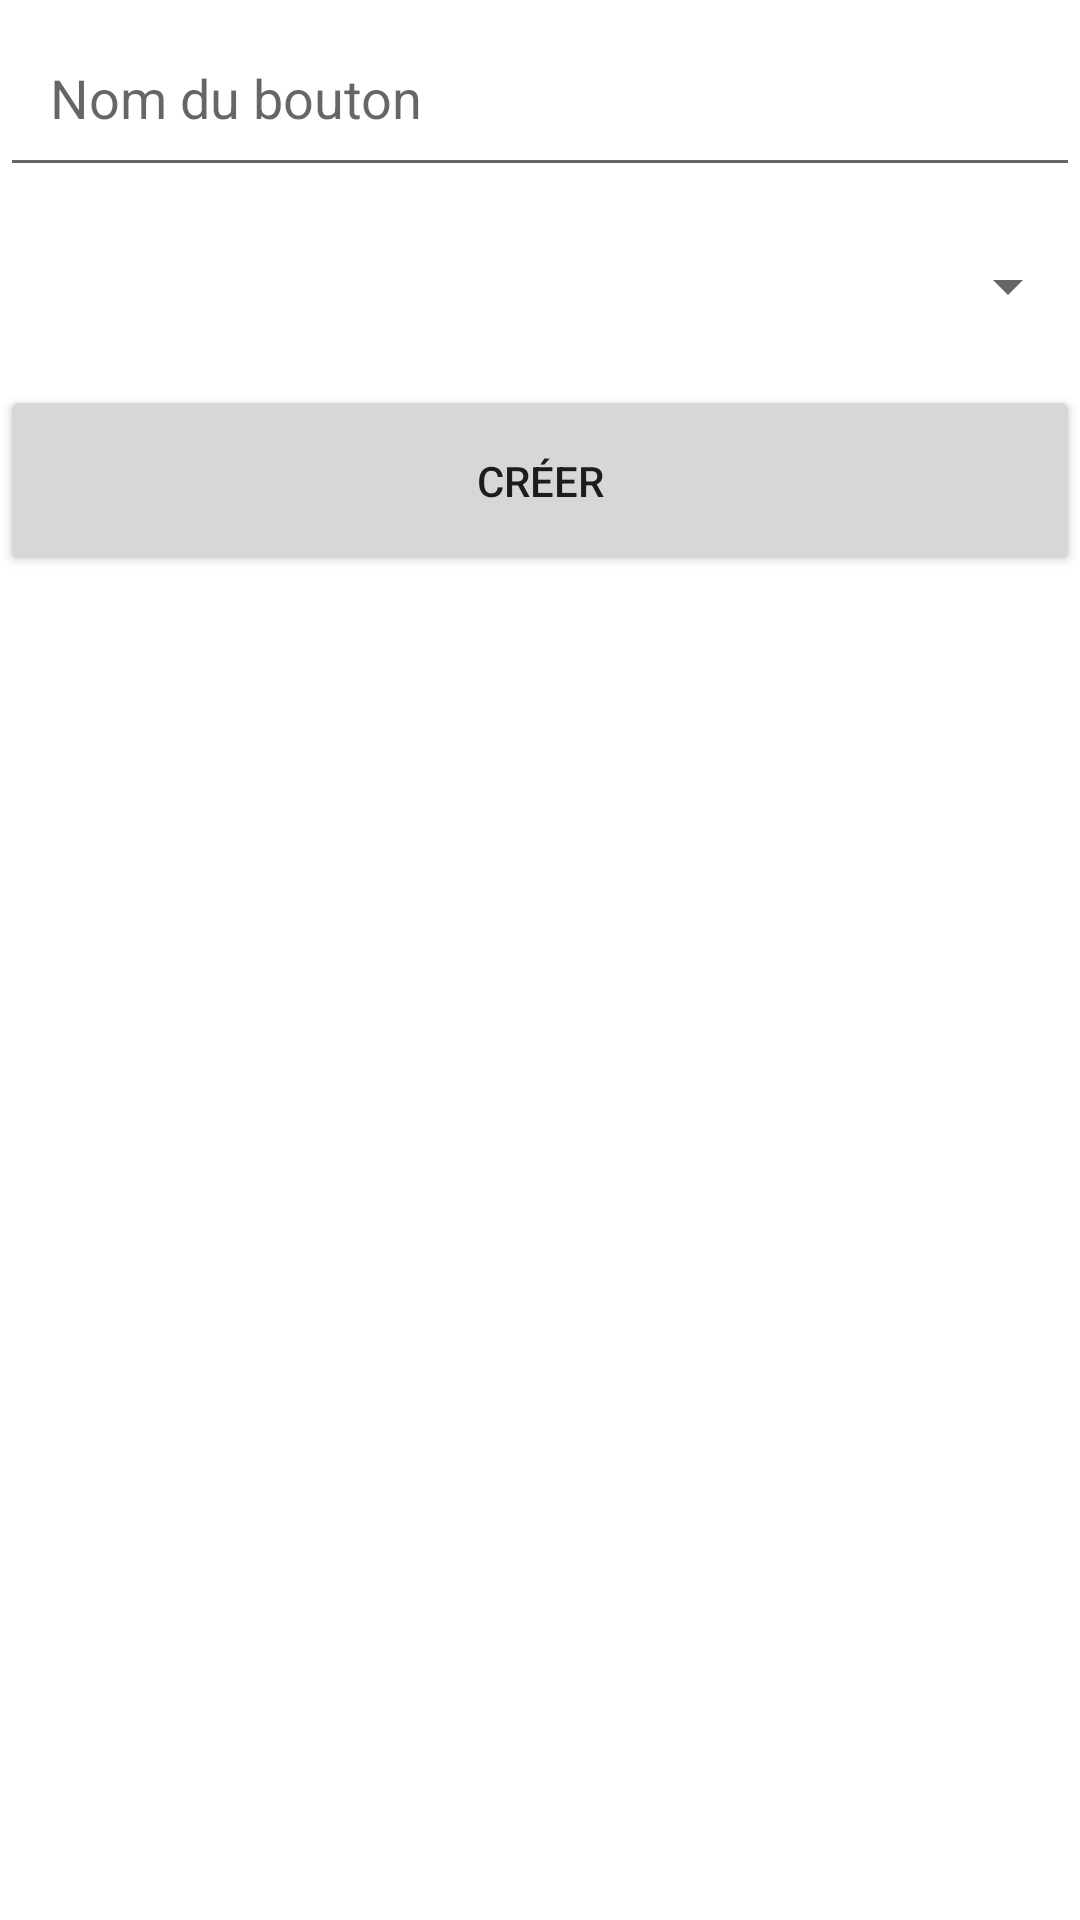

The Android layout XML behind this screen, and the referenced resources:
<!-- AndroidManifest.xml: application theme Theme.RemoteController -->
<!-- res/layout/activity_add_controller.xml -->
<?xml version="1.0" encoding="utf-8"?>
<LinearLayout xmlns:android="http://schemas.android.com/apk/res/android"
    android:id="@+id/activity_add_controller"
    android:layout_width="match_parent"
    android:layout_height="match_parent"
    android:background="@color/design_default_color_background"
    android:orientation="vertical"
    android:weightSum="100">

    <EditText
        android:id="@+id/button_name_input"
        android:layout_width="match_parent"
        android:layout_height="wrap_content"
        android:layout_weight="4"
        android:paddingLeft="50px"
        android:paddingRight="50px"
        android:ems="10"
        android:inputType="textPersonName"
        android:hint="@string/button_name_hint"
        android:text="" />

    <Spinner
        android:id="@+id/request_type_spinner"
        android:layout_width="match_parent"
        android:layout_height="wrap_content"
        android:layout_weight="8" />

    <Button
        android:id="@+id/create_controller_submit"
        android:layout_width="match_parent"
        android:layout_height="wrap_content"
        android:layout_weight="3"
        android:onClick="submit"
        android:text="@string/create_button_submit" />

</LinearLayout>
<!-- resources referenced by this layout -->
<resources>
  <string name="button_name_hint">Nom du bouton</string>
  <string name="create_button_submit">Créer</string>
  <style name="Theme.RemoteController" parent="Theme.MaterialComponents.DayNight.DarkActionBar">
          
          <item name="colorPrimary">@color/purple_500</item>
          <item name="colorPrimaryVariant">@color/purple_700</item>
          <item name="colorOnPrimary">@color/white</item>
          
          <item name="colorSecondary">@color/teal_200</item>
          <item name="colorSecondaryVariant">@color/teal_700</item>
          <item name="colorOnSecondary">@color/black</item>
          
          <item name="android:statusBarColor" tools:targetApi="l">?attr/colorPrimaryVariant</item>
          
      </style>
  <color name="purple_500">#FF6200EE</color>
  <color name="purple_700">#FF3700B3</color>
  <color name="white">#FFFFFFFF</color>
  <color name="teal_200">#FF03DAC5</color>
  <color name="teal_700">#FF018786</color>
  <color name="black">#FF000000</color>
</resources>
